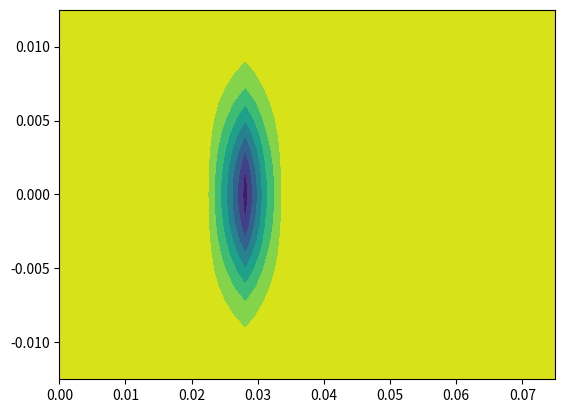

The script that saved this image:
import math
import numpy as np
import matplotlib.pyplot as plt

# Define Given Parameters
h_LE = 200  # Convection Coefficient for leading edge (W/m^2 K)
h_TE = 100  # Convection Coefficient for trailing edge (W/m^2 K)
h_top = 150  # Convection Coefficient for top edge (W/m^2 K)
h_bot = h_top  # Convection Coefficient for bottom edge (W/m^2 K)
T_inf = 800  # Ambient temperature surrounding blade (deg C)
k = 11.7  # Thermal Conductivity of Inconcel (W/m K)

# Define Blade Dimensions
length = 0.075  # (m)
width = 0.025  # (m)

# Define mesh size
n = 25  # grid size
x = np.linspace(0, length, n)  # Location of nodes along x-dir
y = np.linspace(-width / 2, width / 2, n)  # Location of nodes along y-dir
dx = abs(x[1] - x[2])  # x-distance between nodes (m)
dy = abs(y[2] - y[1])  # y-distance between nodes (m)

# Simplify Parameters
r = dx / dy  # ratio of x/y distance between nodes
Bi_xtop = h_top * dx / k  # Biot number for the top boundary
Bi_xbot = h_bot * dx / k  # Biot number for the bottom boundary
Bi_yLE = h_LE * dy / k  # Biot number for the leading edge boundary
Bi_yTE = h_TE * dy / k  # Biot number for the trailing edge boundary

print("Solving for Energy Sink Distribution along the Cross-Section of the Blade...")


# Energy Sink Distribution Parameters
x_o = np.multiply([12, 28, 43, 55, 67, 67], 1e-3)
y_o = np.multiply([0, 0, 0, 0, 5, -5], 1e-3)
A_n = -15 * 1e5
sigma_xn = np.multiply([5, 4.5, 4, 4, 3, 3], 1e-3)
sigma_yn = np.multiply([3, 2.5, 2, 2, 1, 1], 1e-3)
theta = np.pi / 2
a_n = np.zeros(6)
b_n = np.zeros(6)
c_n = np.zeros(6)
for i in range(6):
    a_n[i] = np.divide((math.cos(theta) ** 2), (2 * sigma_xn[i] ** 2)) + np.divide((math.sin(theta) ** 2), (2 * sigma_yn[i] ** 2))
    b_n[i] = -np.divide((math.sin(2 * theta)), (4 * sigma_xn[i] ** 2)) + np.divide((math.sin(2 * theta)), (4 * sigma_yn[i] ** 2))
    c_n[i] = np.divide((math.sin(theta) ** 2), (2 * sigma_xn[i] ** 2)) + np.divide((math.cos(theta) ** 2), (2 * sigma_yn[i] ** 2))

# Energy Sink Coordinates
x_egen = np.linspace(0, length, n)
y_egen = np.linspace(-width / 2, width / 2, n)
XX, YY = np.meshgrid(x_egen, y_egen)
YY = np.flipud(YY)

# Energy Sink Function
e_gen = lambda x, y: A_n * np.exp(-(np.multiply(a_n[1], (np.abs(x - x_o[1]) ** 2)) +
                                    np.multiply((2 * b_n[1]), np.abs(x - x_o[1]), np.abs(y - y_o[1])) +
                                    np.multiply(c_n[1], (np.abs(y-y_o[1]) **2))))

E = e_gen(XX, YY)       # initialize energy sink matrix

# Plot energy sink within blade (3a)
plt.contourf(XX, YY, E)
plt.show()
